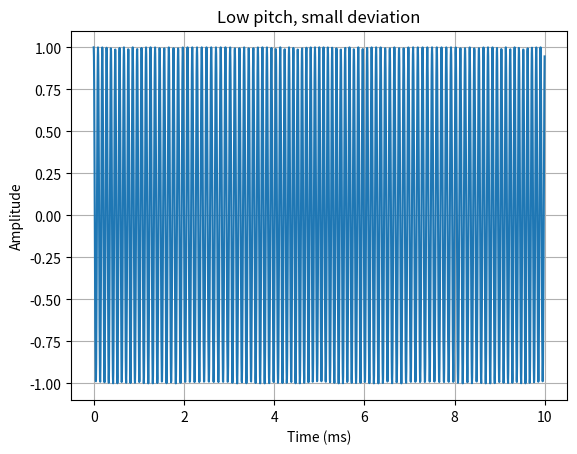
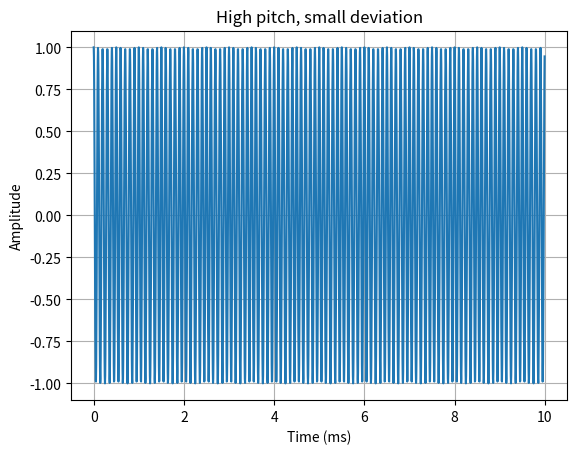
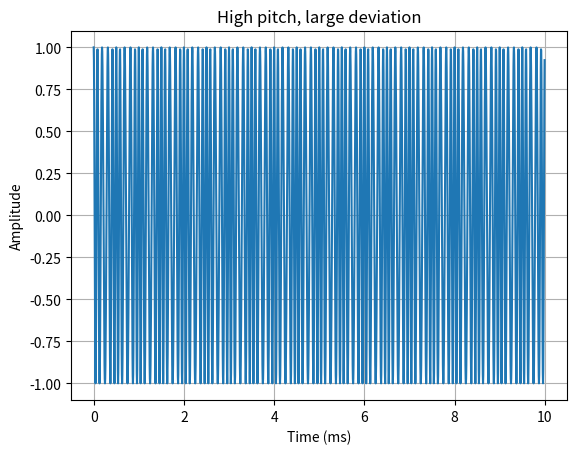

Reproduce these figures in Python, in order.
import numpy as np
import matplotlib.pyplot as plt

# Sampling setup
fs = 200_000          # samples/sec
t = np.arange(0, 0.01, 1/fs)  # 10 ms

# Use a low carrier for visualization.
# Real FM may be 100 MHz, but that is too fast to see clearly.
fc = 10_000          # carrier frequency, 10 kHz

def fm_signal(t, fc, fm, dev):
    """
    fc  = carrier frequency
    fm  = audio/modulating frequency = pitch
    dev = frequency deviation = loudness effect
    """
    beta = dev / fm
    return np.cos(2*np.pi*fc*t + beta*np.sin(2*np.pi*fm*t))

# Case 1: low pitch, small deviation
sig1 = fm_signal(t, fc, fm=200, dev=500)

# Case 2: high pitch, small deviation
sig2 = fm_signal(t, fc, fm=2000, dev=500)

# Case 3: high pitch, large deviation
sig3 = fm_signal(t, fc, fm=2000, dev=2500)

plt.figure()
plt.plot(t * 1000, sig1)
plt.title("Low pitch, small deviation")
plt.xlabel("Time (ms)")
plt.ylabel("Amplitude")
plt.grid(True)

plt.figure()
plt.plot(t * 1000, sig2)
plt.title("High pitch, small deviation")
plt.xlabel("Time (ms)")
plt.ylabel("Amplitude")
plt.grid(True)

plt.figure()
plt.plot(t * 1000, sig3)
plt.title("High pitch, large deviation")
plt.xlabel("Time (ms)")
plt.ylabel("Amplitude")
plt.grid(True)

plt.show()
